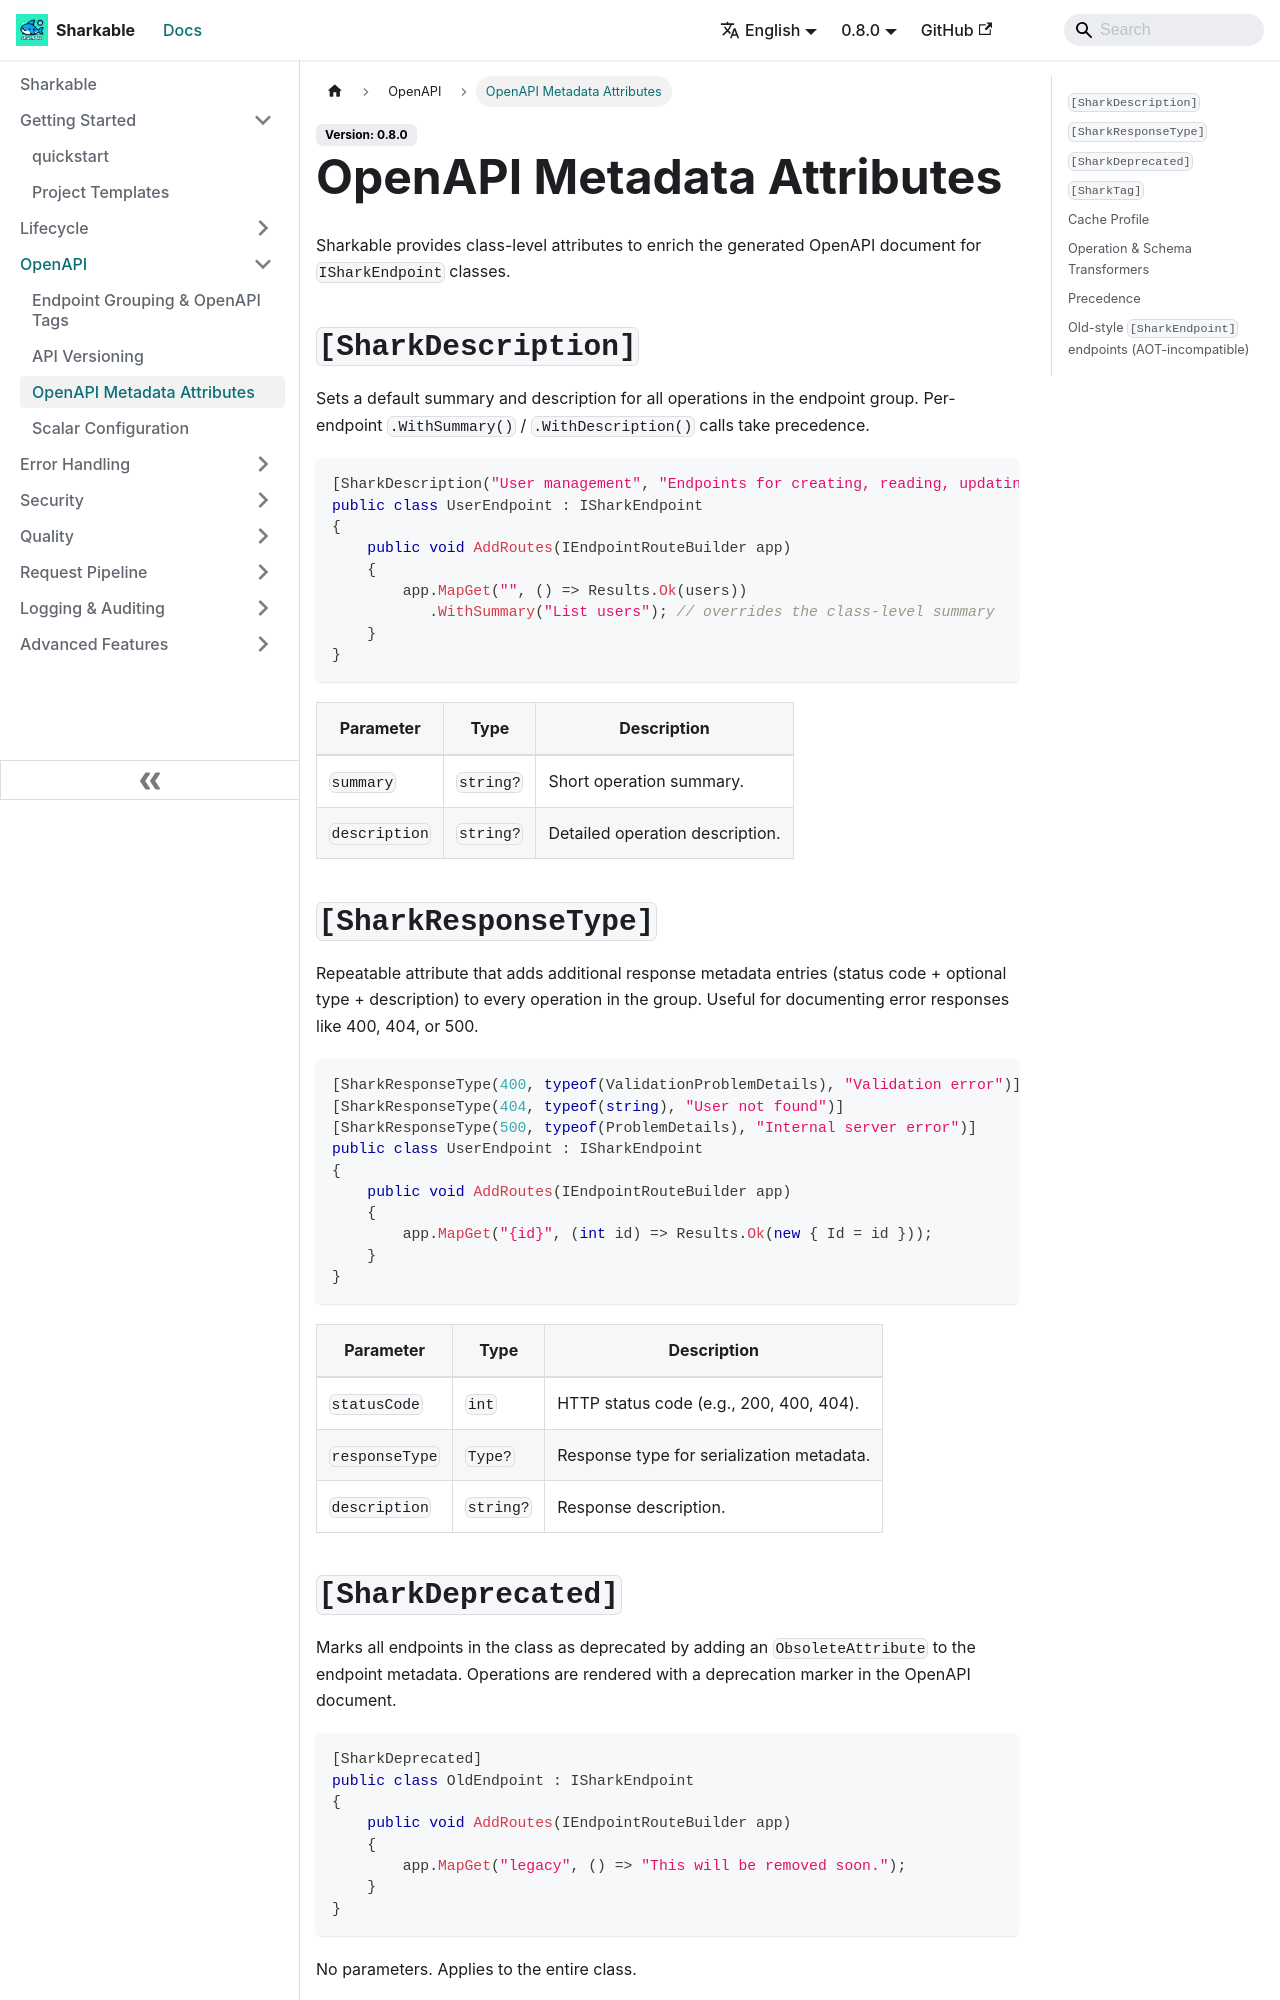

repository: SharkableIO/sharkableio.github.io · page: openapi-metadata/index.html · generator: docusaurus

# OpenAPI Metadata Attributes

Sharkable provides class-level attributes to enrich the generated OpenAPI document for `ISharkEndpoint` classes.

## `[SharkDescription]`

Sets a default summary and description for all operations in the endpoint group. Per-endpoint `.WithSummary()` / `.WithDescription()` calls take precedence.

```csharp
[SharkDescription("User management", "Endpoints for creating, reading, updating, and deleting users.")]
public class UserEndpoint : ISharkEndpoint
{
    public void AddRoutes(IEndpointRouteBuilder app)
    {
        app.MapGet("", () => Results.Ok(users))
           .WithSummary("List users"); // overrides the class-level summary
    }
}
```

| Parameter | Type | Description |
|-----------|------|-------------|
| `summary` | `string?` | Short operation summary. |
| `description` | `string?` | Detailed operation description. |

## `[SharkResponseType]`

Repeatable attribute that adds additional response metadata entries (status code + optional type + description) to every operation in the group. Useful for documenting error responses like 400, 404, or 500.

```csharp
[SharkResponseType(400, typeof(ValidationProblemDetails), "Validation error")]
[SharkResponseType(404, typeof(string), "User not found")]
[SharkResponseType(500, typeof(ProblemDetails), "Internal server error")]
public class UserEndpoint : ISharkEndpoint
{
    public void AddRoutes(IEndpointRouteBuilder app)
    {
        app.MapGet("{id}", (int id) => Results.Ok(new { Id = id }));
    }
}
```

| Parameter | Type | Description |
|-----------|------|-------------|
| `statusCode` | `int` | HTTP status code (e.g., 200, 400, 404). |
| `responseType` | `Type?` | Response type for serialization metadata. |
| `description` | `string?` | Response description. |
